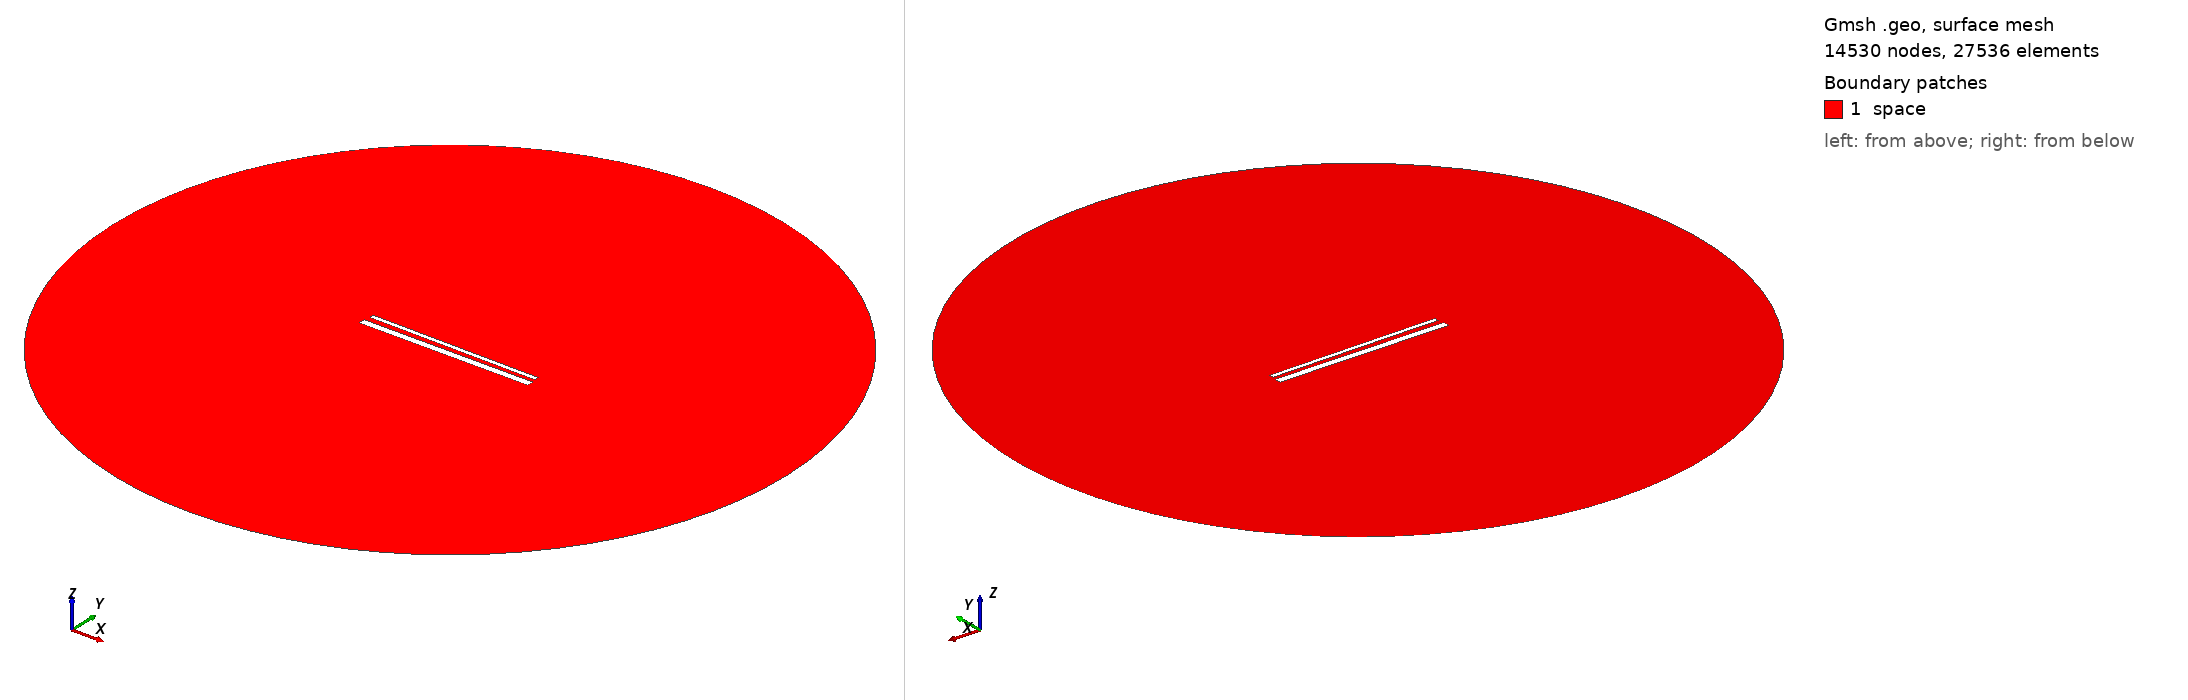

Gmsh geometry script, surface-meshed: 14530 nodes, 27536 surface elements. Boundary patches (legend numbers): 1 space. Left view from above one corner, right view from below the opposite corner. Legend entries are the model's physical surfaces. The drawing asked Gmsh for element sizes between 1% and 20% of the model's largest extent; the script's own settings can give other sizes.

=== 968.geo (drawn) ===
// Set the geometry kernel
SetFactory("OpenCASCADE");

//---------------------------------------
// Rectangles
//---------------------------------------

// Rectangle 1 (top)
Point(1) = {-49.4, 1.6833333333333331, 0, 1.0};
Point(2) = {49.4, 1.6833333333333331, 0, 1.0};
Point(3) = {49.4, 4.483333333333333, 0, 1.0};
Point(4) = {-49.4, 4.483333333333333, 0, 1.0};

Line(1) = {1, 2};
Line(2) = {2, 3};
Line(3) = {3, 4};
Line(4) = {4, 1};

Line Loop(1) = {1, 2, 3, 4};
Plane Surface(1) = {1};

Rotate { {0, 0, 1}, {0,  1.0833333333333333,  0}, -0.01 } {
  Surface{1};
}

// Rectangle 2 (bottom)
Point(5) = {-50,-1.0833333333333333, 0, 1.0};
Point(6) = { 50,-1.0833333333333333, 0, 1.0};
Point(7) = { 50,-5.083333333333333, 0, 1.0};
Point(8) = {-50,-5.083333333333333, 0, 1.0};

Line(5) = {5, 6};
Line(6) = {6, 7};
Line(7) = {7, 8};
Line(8) = {8, 5};

Line Loop(2) = {5, 6, 7, 8};
Plane Surface(2) = {2}; 


//---------------------------------------
// Circle
//---------------------------------------

// Define points
Point(9) = {0, 0, 0};        // Center
Point(10) = {200, 0, 0};     // Start point
Point(11) = {0, 200, 0};     // 90 degrees
Point(12) = {-200, 0, 0};    // 180 degrees
Point(13) = {0, -200, 0};    // 270 degrees

// Define circle arcs (each needs start, center, end)
Circle(9) = {10, 9, 11};
Circle(10) = {11, 9, 12};
Circle(11) = {12, 9, 13};
Circle(12) = {13, 9, 10};

// Define curve loop and surface if needed
Curve Loop(3) = {9, 10, 11, 12};
Surface(3) = {3};

// Subtract Rectangles from Circle
BooleanDifference{ Surface{3}; Delete; }{ Surface{1}; Surface{2}; Delete; }

//---------------------------------------
// Transfinite Lines and Surface
//---------------------------------------
r = 7;
Transfinite Line {1, 3} = 50*r Using Progression 1;
Transfinite Line {2, 4} = 2*r Using Progression 1;
Transfinite Line {5, 7} = 50*r Using Progression 1;
Transfinite Line {6, 8} = 2*r Using Progression 1;
Transfinite Line {9, 10, 11, 12} = 20 Using Progression 1;

//---------------------------------------
// Define Physical Groups
//---------------------------------------                

//--- Physical Curves
// Physical groups for boundaries
Physical Line("force_segment", 10) = {1};
Physical Line("upper_plate", 11) = {2, 3, 4};
Physical Line("lower_plate", 12) = {5, 6, 7, 8};
Physical Line("boundary", 20) = {9, 10, 11, 12};

//--- Physical Surfaces
Physical Surface("space", 30) = {3};

//---------------------------------------
// 6. Generate the Mesh
//---------------------------------------
Mesh 2;  // 2D mesh generation
